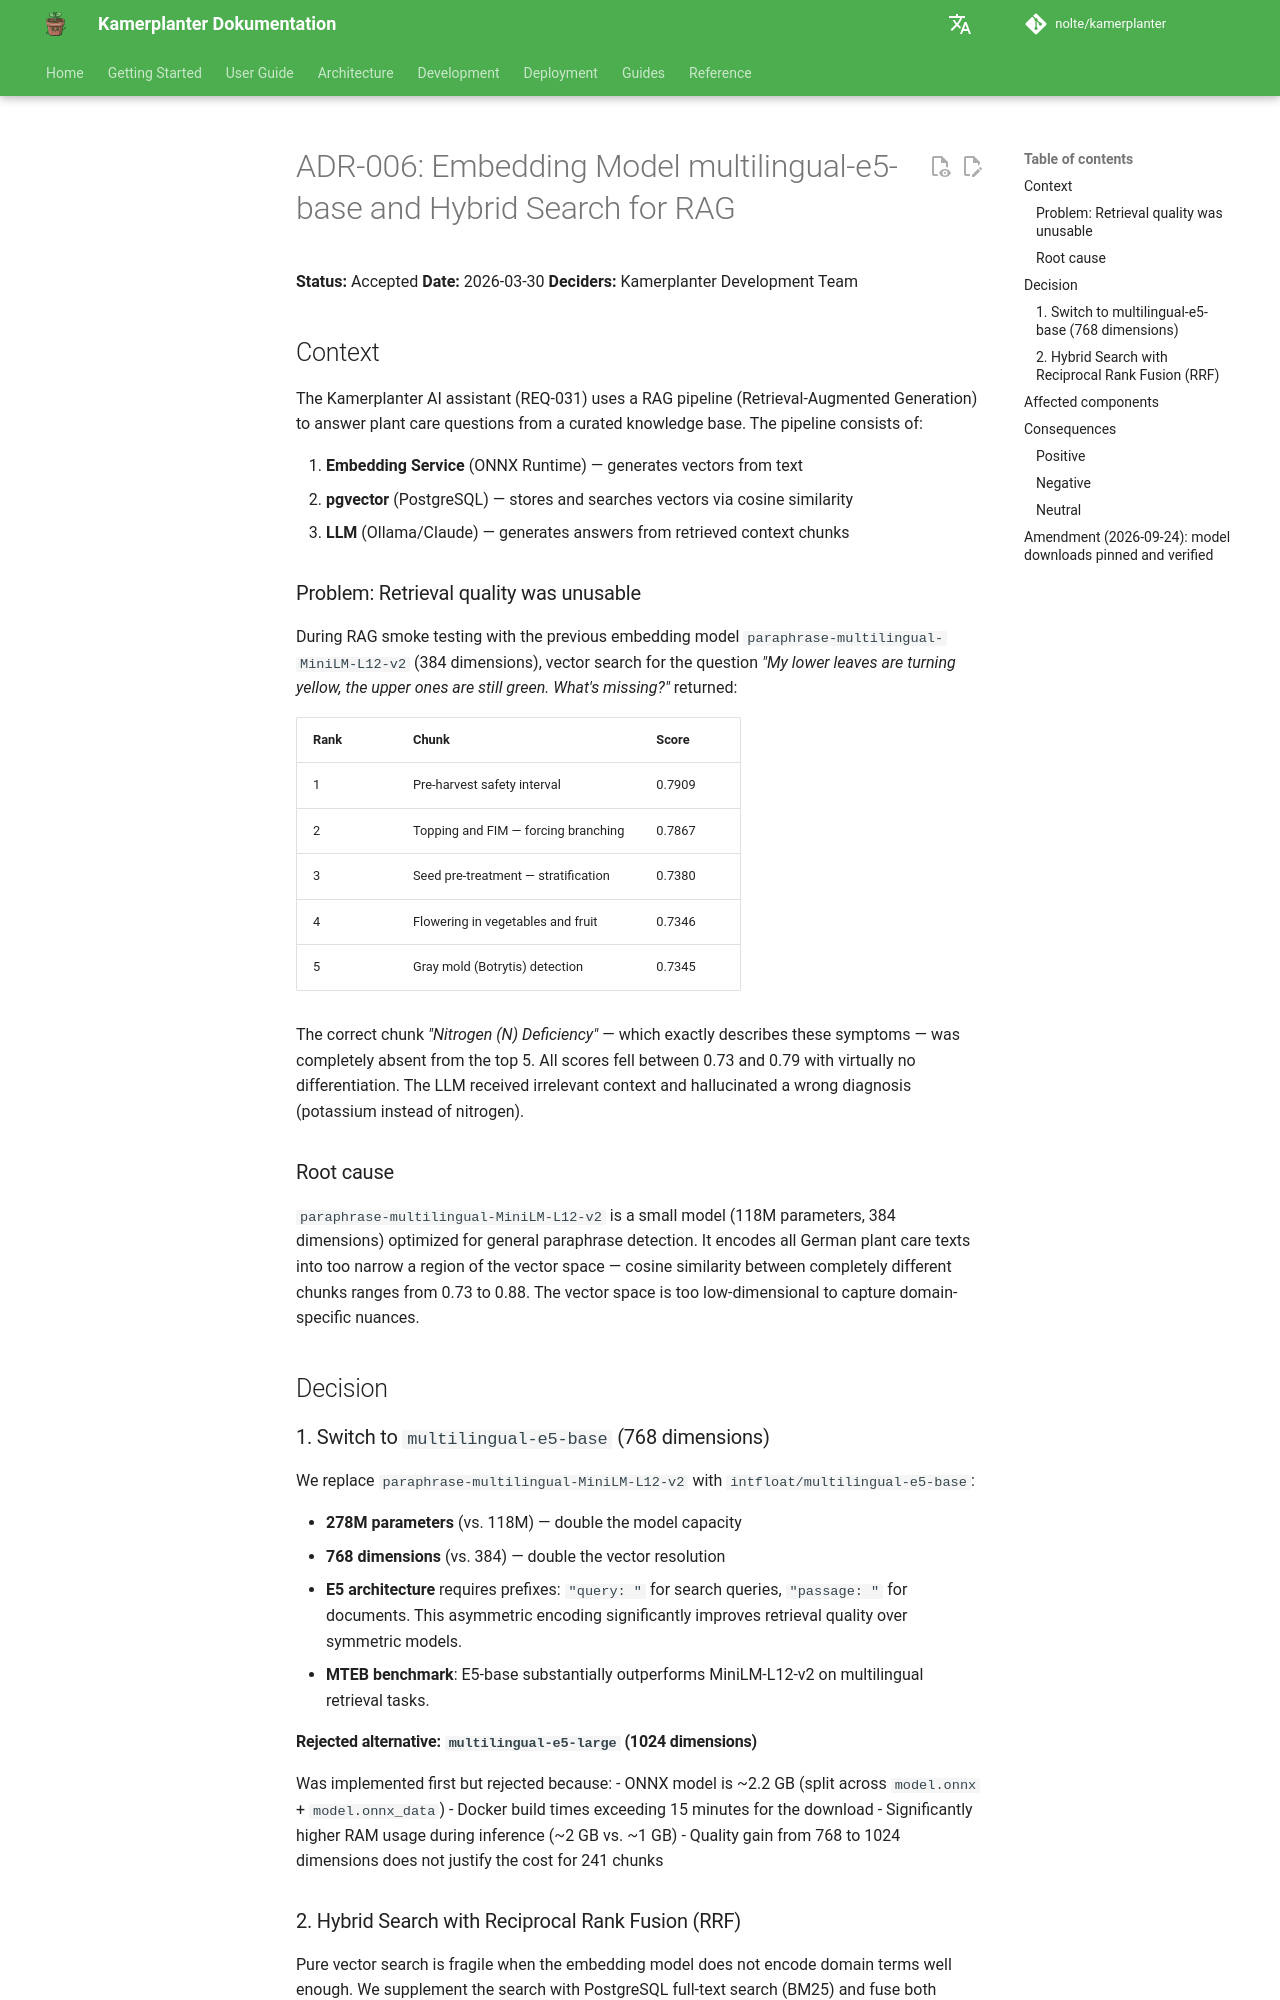

repository: nolte/kamerplanter · page: en/adr/006-embedding-modell-e5-base-hybrid-search/index.html · generator: mkdocs

# ADR-006: Embedding Model multilingual-e5-base and Hybrid Search for RAG

**Status:** Accepted
**Date:** 2026-03-30
**Deciders:** Kamerplanter Development Team

## Context

The Kamerplanter AI assistant (REQ-031) uses a RAG pipeline (Retrieval-Augmented Generation) to answer plant care questions from a curated knowledge base. The pipeline consists of:

1. **Embedding Service** (ONNX Runtime) — generates vectors from text
2. **pgvector** (PostgreSQL) — stores and searches vectors via cosine similarity
3. **LLM** (Ollama/Claude) — generates answers from retrieved context chunks

### Problem: Retrieval quality was unusable

During RAG smoke testing with the previous embedding model `paraphrase-multilingual-MiniLM-L12-v2` (384 dimensions), vector search for the question *"My lower leaves are turning yellow, the upper ones are still green. What's missing?"* returned:

| Rank | Chunk | Score |
|------|-------|-------|
| 1 | Pre-harvest safety interval | 0.7909 |
| 2 | Topping and FIM — forcing branching | 0.7867 |
| 3 | Seed pre-treatment — stratification | 0.7380 |
| 4 | Flowering in vegetables and fruit | 0.7346 |
| 5 | Gray mold (Botrytis) detection | 0.7345 |

The correct chunk *"Nitrogen (N) Deficiency"* — which exactly describes these symptoms — was completely absent from the top 5. All scores fell between 0.73 and 0.79 with virtually no differentiation. The LLM received irrelevant context and hallucinated a wrong diagnosis (potassium instead of nitrogen).

### Root cause

`paraphrase-multilingual-MiniLM-L12-v2` is a small model (118M parameters, 384 dimensions) optimized for general paraphrase detection. It encodes all German plant care texts into too narrow a region of the vector space — cosine similarity between completely different chunks ranges from 0.73 to 0.88. The vector space is too low-dimensional to capture domain-specific nuances.

## Decision

### 1. Switch to `multilingual-e5-base` (768 dimensions)

We replace `paraphrase-multilingual-MiniLM-L12-v2` with `intfloat/multilingual-e5-base`:

- **278M parameters** (vs. 118M) — double the model capacity
- **768 dimensions** (vs. 384) — double the vector resolution
- **E5 architecture** requires prefixes: `"query: "` for search queries, `"passage: "` for documents. This asymmetric encoding significantly improves retrieval quality over symmetric models.
- **MTEB benchmark**: E5-base substantially outperforms MiniLM-L12-v2 on multilingual retrieval tasks.

#### Rejected alternative: `multilingual-e5-large` (1024 dimensions)

Was implemented first but rejected because:
- ONNX model is ~2.2 GB (split across `model.onnx` + `model.onnx_data`)
- Docker build times exceeding 15 minutes for the download
- Significantly higher RAM usage during inference (~2 GB vs. ~1 GB)
- Quality gain from 768 to 1024 dimensions does not justify the cost for 241 chunks
